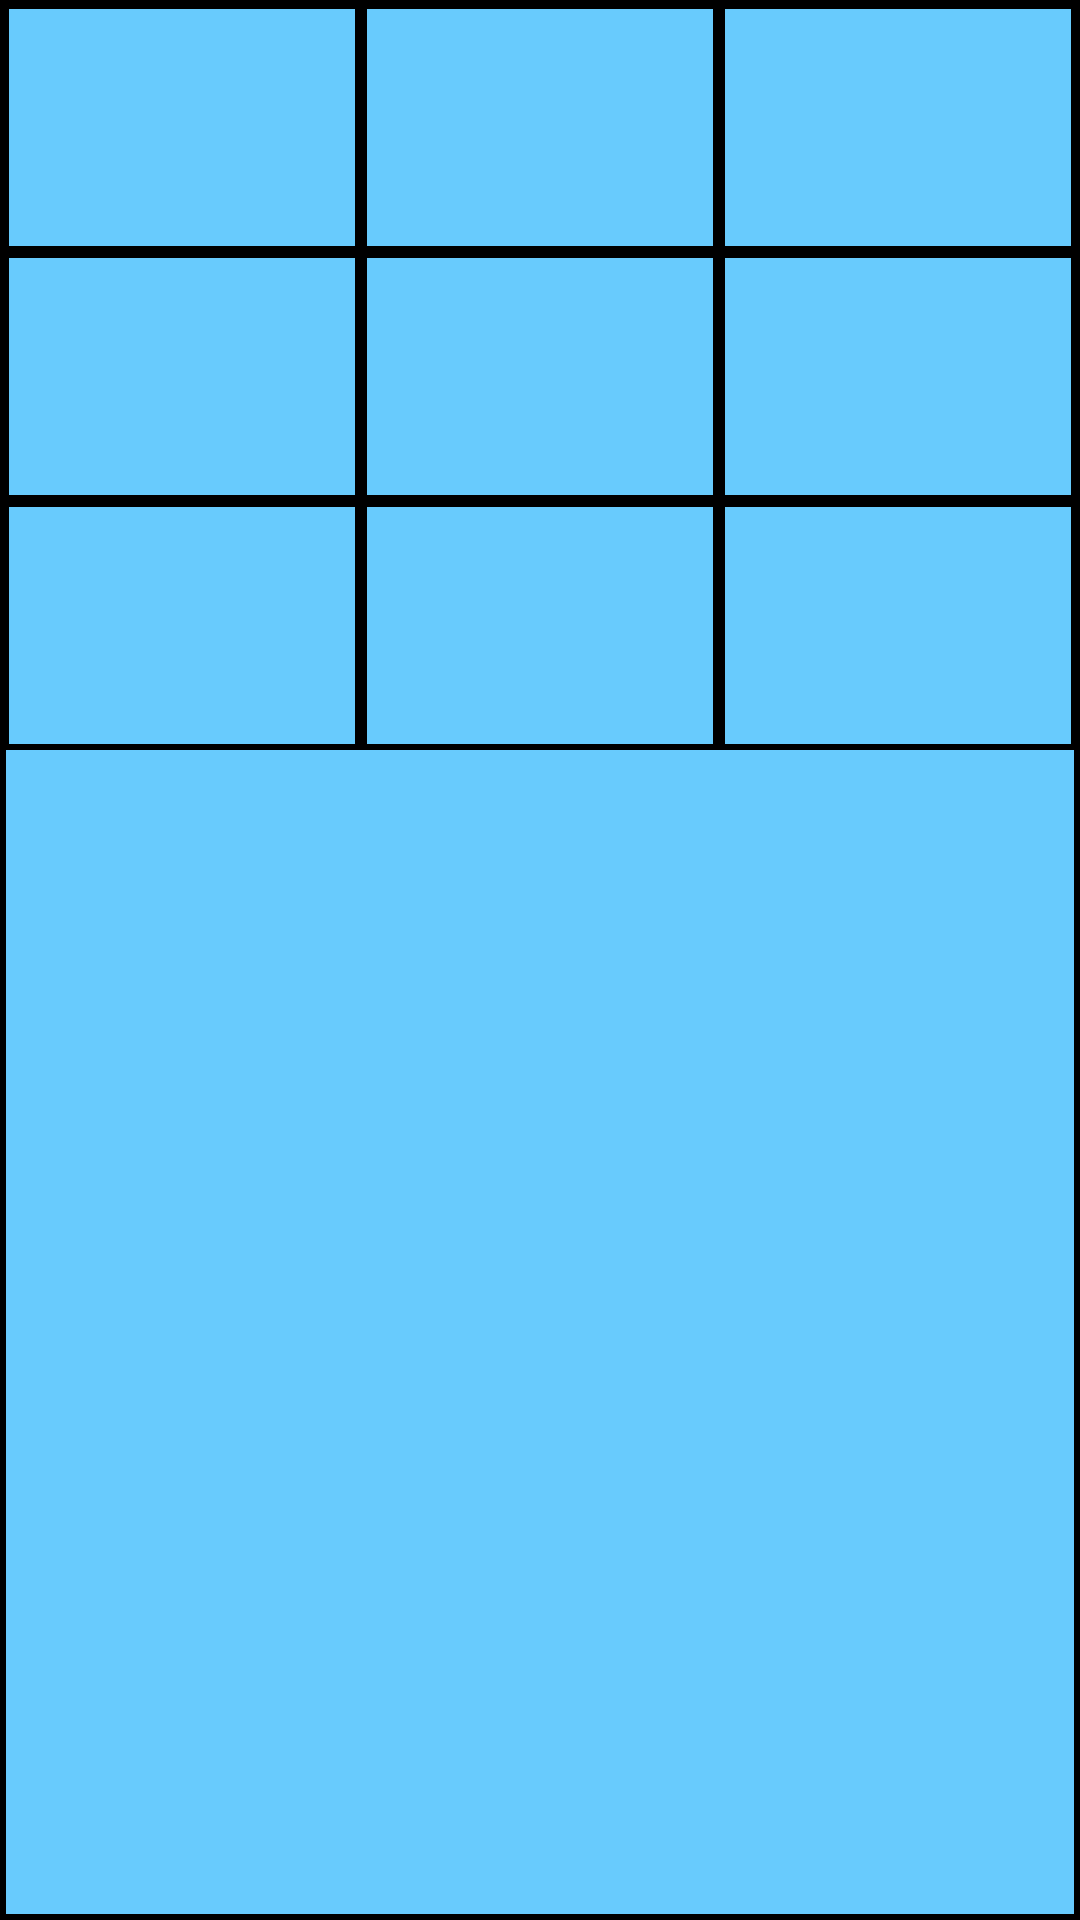

Layout XML and referenced resources for this Android screen:
<!-- AndroidManifest.xml: application theme MyTheme -->
<!-- res/layout/grid.xml -->
<TableLayout xmlns:android="http://schemas.android.com/apk/res/android"
    android:layout_width="match_parent"
    android:layout_height="match_parent"
    android:shrinkColumns="*"
    android:stretchColumns="*"
    android:padding="1dp"
    android:background="@drawable/focus">

    <TableRow>
      <include layout="@layout/grid_table_layout" android:id="@+id/top_left"/>
      <include layout="@layout/grid_table_layout" android:id="@+id/top_center"/>
      <include layout="@layout/grid_table_layout" android:id="@+id/top_right"/>
    </TableRow>

    <TableRow>
        <include layout="@layout/grid_table_layout" android:id="@+id/middle_left"/>
        <include layout="@layout/grid_table_layout" android:id="@+id/middle_center"/>
        <include layout="@layout/grid_table_layout" android:id="@+id/middle_right"/>
    </TableRow>

    <TableRow>
        <include layout="@layout/grid_table_layout" android:id="@+id/bottom_left"/>
        <include layout="@layout/grid_table_layout" android:id="@+id/bottom_center"/>
        <include layout="@layout/grid_table_layout" android:id="@+id/bottom_right"/>
    </TableRow>

</TableLayout>
<!-- res/layout/grid_table_layout.xml (included above) -->
<?xml version="1.0" encoding="utf-8"?>
<TableLayout xmlns:android="http://schemas.android.com/apk/res/android"
    android:layout_width="match_parent"
    android:layout_height="wrap_content"
    android:background="@drawable/focus"
    android:padding="1dp"
    android:weightSum="3">
    <TableRow>
       <include layout="@layout/text_view"/>
       <include layout="@layout/text_view"/>
       <include layout="@layout/text_view"/>
    </TableRow>
    <TableRow>
       <include layout="@layout/text_view"/>
       <include layout="@layout/text_view"/>
       <include layout="@layout/text_view"/>
    </TableRow>
    <TableRow>
       <include layout="@layout/text_view"/>
       <include layout="@layout/text_view"/>
       <include layout="@layout/text_view"/>
    </TableRow>
</TableLayout>
<!-- res/layout/text_view.xml (included above) -->
<?xml version="1.0" encoding="utf-8"?>
<merge xmlns:android="http://schemas.android.com/apk/res/android">
    <TextView
        style="@style/bigNumber"
        android:layout_width="0dp"
        android:layout_height="wrap_content"
        android:layout_weight="1" />
</merge>
<!-- resources referenced by this layout -->
<resources>
  <!-- drawable focus (drawable) -->
  <shape xmlns:android="http://schemas.android.com/apk/res/android"
      android:shape="rectangle">
      <solid android:color="@color/poleFocus" />
      <stroke
          android:width="2dip"
          android:color="@android:color/black" />
  </shape>
  <style name="bigNumber">
          <item name="android:textColor">@color/black</item>
          <item name="android:gravity">center_horizontal|center_vertical</item>
          <item name="android:textSize">20sp</item>
          <item name="android:textStyle">bold</item>
      </style>
  <color name="poleFocus">#68cbfd</color>
  <color name="black">@android:color/black</color>
</resources>
